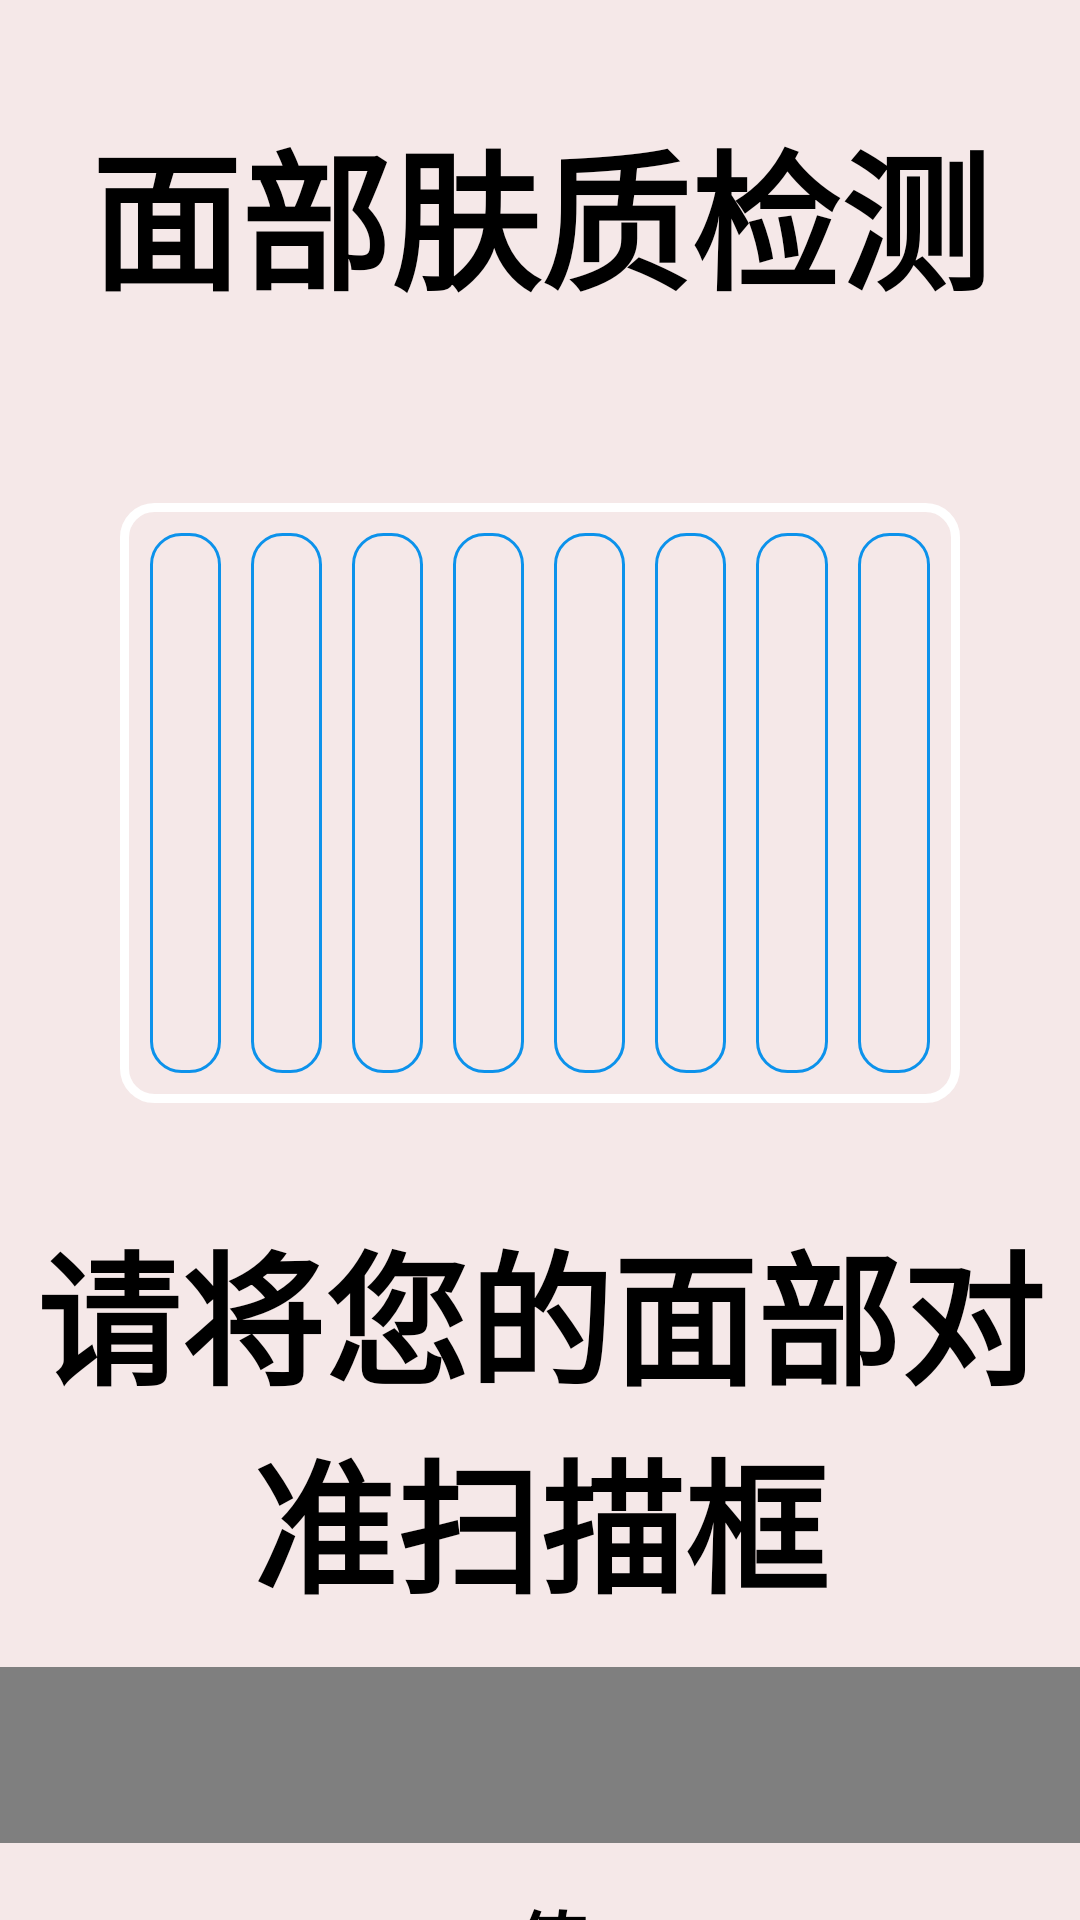

Produce the Android XML layout that renders to this screen, including the resource entries it uses.
<!-- AndroidManifest.xml: application theme Theme.AppCompat.Light.NoActionBar -->
<!-- res/layout/activity_face2.xml -->
<?xml version="1.0" encoding="utf-8"?>
<RelativeLayout xmlns:android="http://schemas.android.com/apk/res/android"
    xmlns:tools="http://schemas.android.com/tools"
    android:layout_width="match_parent"
    android:layout_height="match_parent"
    android:background="#f5e8e8"
    tools:context="com.rotai.dtjclient.activity.FaceActivity">

    
    <TextView
        android:layout_marginTop="35dp"
        android:id="@+id/title"
        android:text="面部肤质检测"
        android:textStyle="bold"
        android:textSize="50sp"
        android:gravity="center"
        android:textColor="#000"
        android:layout_width="match_parent"
        android:layout_height="wrap_content" />

    
    <LinearLayout
        android:layout_below="@id/title"
        android:id="@+id/small_img_ll"
        android:layout_width="match_parent"
        android:layout_height="200dp"
        android:layout_marginLeft="40dp"
        android:layout_marginRight="40dp"
        android:layout_marginTop="60dp"
        android:background="@drawable/face_bg"
        android:gravity="center_vertical"
        android:orientation="horizontal"
        android:padding="5dp">


        <RelativeLayout
            android:layout_width="0dp"
            android:layout_height="match_parent"
            android:layout_margin="5dp"
            android:layout_weight="1"
            android:background="@drawable/small_face_bg"
            android:gravity="center"
            android:padding="5dp">

            <ImageView
                android:id="@+id/small_img1"
                android:layout_width="match_parent"
                android:layout_height="match_parent"
                android:scaleType="centerCrop" />
        </RelativeLayout>

        <RelativeLayout
            android:layout_width="0dp"
            android:layout_height="match_parent"
            android:layout_margin="5dp"
            android:layout_weight="1"
            android:background="@drawable/small_face_bg"
            android:gravity="center"
            android:padding="5dp">

            <ImageView
                android:id="@+id/small_img2"
                android:layout_width="match_parent"
                android:layout_height="match_parent"
                android:scaleType="centerCrop" />
        </RelativeLayout>

        <RelativeLayout
            android:layout_width="0dp"
            android:layout_height="match_parent"
            android:layout_margin="5dp"
            android:layout_weight="1"
            android:background="@drawable/small_face_bg"
            android:gravity="center"
            android:padding="5dp">

            <ImageView
                android:id="@+id/small_img3"
                android:layout_width="match_parent"
                android:layout_height="match_parent"
                android:scaleType="centerCrop" />
        </RelativeLayout>

        <RelativeLayout
            android:layout_width="0dp"
            android:layout_height="match_parent"
            android:layout_margin="5dp"
            android:layout_weight="1"
            android:background="@drawable/small_face_bg"
            android:gravity="center"
            android:padding="5dp">

            <ImageView
                android:id="@+id/small_img4"
                android:layout_width="match_parent"
                android:layout_height="match_parent"
                android:scaleType="centerCrop" />
        </RelativeLayout>

        <RelativeLayout
            android:layout_width="0dp"
            android:layout_height="match_parent"
            android:layout_margin="5dp"
            android:layout_weight="1"
            android:background="@drawable/small_face_bg"
            android:gravity="center"
            android:padding="5dp">

            <ImageView
                android:id="@+id/small_img5"
                android:layout_width="match_parent"
                android:layout_height="match_parent"
                android:scaleType="centerCrop" />
        </RelativeLayout>

        <RelativeLayout
            android:layout_width="0dp"
            android:layout_height="match_parent"
            android:layout_margin="5dp"
            android:layout_weight="1"
            android:background="@drawable/small_face_bg"
            android:gravity="center"
            android:padding="5dp">

            <ImageView
                android:id="@+id/small_img6"
                android:layout_width="match_parent"
                android:layout_height="match_parent"
                android:scaleType="centerCrop" />
        </RelativeLayout>

        <RelativeLayout
            android:layout_width="0dp"
            android:layout_height="match_parent"
            android:layout_margin="5dp"
            android:layout_weight="1"
            android:background="@drawable/small_face_bg"
            android:gravity="center"
            android:padding="5dp">

            <ImageView
                android:id="@+id/small_img7"
                android:layout_width="match_parent"
                android:layout_height="match_parent"
                android:scaleType="centerCrop" />
        </RelativeLayout>

        <RelativeLayout
            android:layout_width="0dp"
            android:layout_height="match_parent"
            android:layout_margin="5dp"
            android:layout_weight="1"
            android:background="@drawable/small_face_bg"
            android:gravity="center"
            android:padding="5dp">

            <ImageView
                android:id="@+id/small_img8"
                android:layout_width="match_parent"
                android:layout_height="match_parent"
                android:scaleType="centerCrop" />
        </RelativeLayout>

    </LinearLayout>

    
    <RelativeLayout
        android:id="@+id/scan_rl"
        android:layout_below="@id/small_img_ll"
        android:layout_width="wrap_content"
        android:layout_height="wrap_content">

        
        <TextView
            android:layout_marginTop="35dp"
            android:id="@+id/tips"
            android:layout_width="match_parent"
            android:layout_height="wrap_content"
            android:gravity="center"
            android:text="请将您的面部对准扫描框"
            android:textColor="#000"
            android:textSize="48sp"
            android:textStyle="bold" />

        
        <RelativeLayout
            android:gravity="center"
            android:layout_centerHorizontal="true"
            android:layout_width="wrap_content"
            android:layout_height="wrap_content"
            android:layout_below="@id/tips">

            <FrameLayout
                android:id="@+id/frame"
                android:layout_width="wrap_content"
                android:layout_height="wrap_content"
                android:layout_centerHorizontal="true">

                <TextureView
                    android:id="@+id/camera_view"
                    android:layout_width="600dp"
                    android:layout_height="800dp"
                    android:layout_marginTop="40dp"
                    android:scaleX="-1"
                    tools:ignore="ContentDescription" />

                <com.rotai.dtjclient.view.MyView
                    android:id="@+id/drawIv"
                    android:layout_width="600dp"
                    android:layout_height="800dp"
                    android:layout_marginTop="40dp"
                    tools:ignore="ContentDescription" />

            </FrameLayout>

            <TextView
                android:id="@+id/height_test"
                android:gravity="center"
                android:textColor="#000"
                android:textSize="25sp"
                android:textStyle="bold"
                android:text="top值=0"
                android:layout_marginTop="15dp"
                android:layout_below="@id/frame"
                android:layout_width="match_parent"
                android:layout_height="wrap_content" />

        </RelativeLayout>

    </RelativeLayout>

</RelativeLayout>
<!-- resources referenced by this layout -->
<resources>
  <!-- drawable face_bg (drawable) -->
  <?xml version="1.0" encoding="utf-8"?>
  <shape xmlns:android="http://schemas.android.com/apk/res/android">
  
      <stroke android:width="3dp" android:color="#FFF"/>
      <corners android:radius="10dp"  />
  
  </shape>
  <!-- drawable small_face_bg (drawable) -->
  <?xml version="1.0" encoding="utf-8"?>
  <shape xmlns:android="http://schemas.android.com/apk/res/android">
  
      <stroke android:width="1dp" android:color="#0c92eb"/>
      <corners android:radius="10dp"  />
  
  </shape>
</resources>
